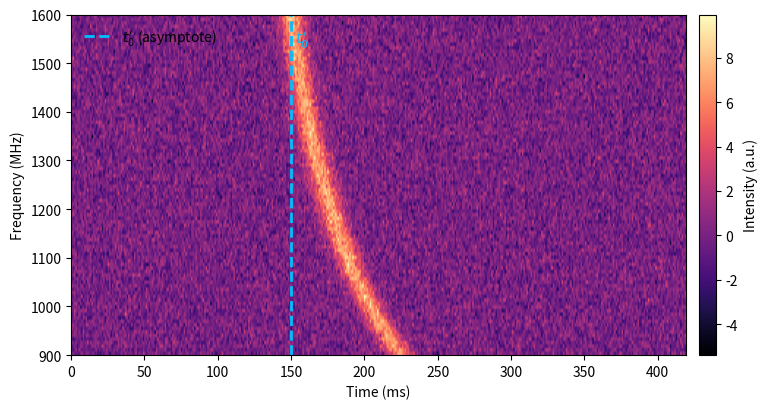

Write the Python code that produced this figure.
"""
Generate a simulated dispersed pulse highlighting t0 as the asymptote (arrival at infinite frequency).
Outputs a PNG at images/t0_visual.png.
"""
from pathlib import Path

import matplotlib.pyplot as plt
import numpy as np


def make_dispersion_delay(dm, freqs_mhz, k_delay=2.5e5):
    """Return integer sample delays for a given DM."""
    f_ref = freqs_mhz.max()
    delays = k_delay * dm * (1.0 / freqs_mhz**2 - 1.0 / f_ref**2)
    return np.round(delays).astype(int)


def main():
    n_freq = 96
    n_time = 420
    dm_true = 350.0
    t0 = 150.0
    pulse_width = 6.0
    pulse_amp = 7.0
    sigma_noise = 1.2

    freqs_mhz = np.linspace(900.0, 1600.0, n_freq)
    times_ms = np.arange(n_time, dtype=float)

    rng = np.random.default_rng(7)
    data = rng.normal(0.0, sigma_noise, size=(n_freq, n_time))

    delays = make_dispersion_delay(dm_true, freqs_mhz)
    for i, delay in enumerate(delays):
        t_arrival = t0 + delay
        profile = pulse_amp * np.exp(-0.5 * ((times_ms - t_arrival) / pulse_width) ** 2)
        data[i] += profile

    out_path = Path("images/t0_visual.png")
    out_path.parent.mkdir(parents=True, exist_ok=True)

    fig, ax = plt.subplots(figsize=(7.8, 4.2))
    im = ax.imshow(
        data,
        origin="lower",
        aspect="auto",
        extent=[times_ms[0], times_ms[-1], freqs_mhz[0], freqs_mhz[-1]],
        cmap="magma",
    )
    ax.axvline(t0, color="deepskyblue", ls="--", lw=2, label=r"$t_0'$ (asymptote)")
    ax.text(
        t0 + 3,
        freqs_mhz[-1] - 30,
        r"$t_0'$",
        color="deepskyblue",
        fontsize=11,
        va="top",
        ha="left",
    )
    ax.set_xlabel("Time (ms)")
    ax.set_ylabel("Frequency (MHz)")
    cbar = fig.colorbar(im, ax=ax, fraction=0.046, pad=0.02)
    cbar.set_label("Intensity (a.u.)")
    ax.legend(loc="upper left", frameon=False)
    fig.tight_layout()
    fig.savefig(out_path, dpi=300, bbox_inches="tight")
    plt.close(fig)
    print(f"Saved {out_path}")


if __name__ == "__main__":
    main()
